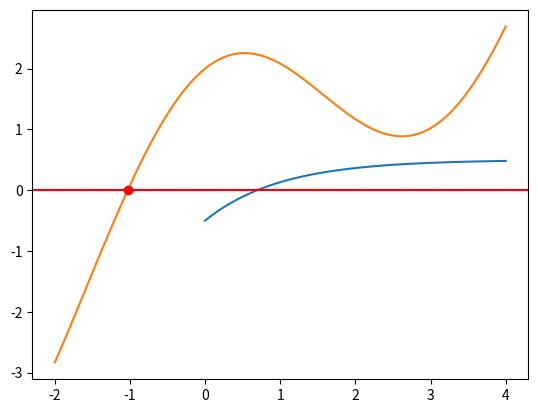

The matplotlib source for this figure:
import numpy as np
import matplotlib.pyplot as plt
%matplotlib inline

def square_me(func, x):
    return func(x) ** 2
print('result of square_me function:', square_me(np.cos, 4))
print('directly taking the square  :', np.cos(4) ** 2)















def f(x):
    return 0.5 - np.exp(-x)

x = np.linspace(0, 4, 100)
y = f(x)
plt.plot(x, y)
plt.axhline(0, color='r', ls='--')

def bisection(func, x1, x2, tol=1e-3, nmax=10, silent=True):
    f1 = func(x1)
    f2 = func(x2)
    assert f1 * f2< 0, 'Error: zero not in interval x1-x2'
    for i in range(nmax):
        xm = 0.5*(x1 + x2)
        fm = func(xm)
        if fm * f2 < 0:
            x1 = xm
            f1 = fm
        else:
            x2 = xm
            f2 = fm
        if silent is False: print(x1, x2, f1, f2)
        if abs(x1 - x2) < tol:
            break
    if abs(func(x1)) > tol:
        print('Maximum number of iterations reached')
    return x1

xzero = bisection(func=f, x1=0, x2=4, nmax=20)  
print('zero of function and function value: ', xzero, f(xzero))  

xzero = bisection(func=np.cos, x1=0, x2=3, tol=1e-6, nmax=30)
print('cos(x) is zero between 0 and pi at:', xzero)
print('relative error:', (xzero - np.pi / 2) / (np.pi / 2))

def fp(x):
    return np.exp(-x)

def newtonsmethod(func, funcp, xs, tol=1e-6, nmax=10, silent=True):
    f = func(xs)
    for i in range(nmax):
        fp = funcp(xs)
        xs = xs - f/fp
        f = func(xs)
        if silent is False: print(xs, func(xs))
        if abs(f) < tol: 
            print('tolerance reached in', i+1, 'iterations')
            break
    if abs(f) > tol:
        print('Max number of iterations reached before convergence')
    return xs

print('starting at x=1')
xzero = newtonsmethod(func=f, funcp=fp, xs=1)
print('xzero, f(xzero) ', xzero, f(xzero))

print('starting at x=4')
xzero = newtonsmethod(func=f, funcp=fp, xs=4, nmax=40)
print('xzero, f(xzero) ', xzero, f(xzero))

xzero = newtonsmethod(func=np.sin, funcp=np.cos, xs=1)
print('starting point is x=1')
print('xzero, sin(xzero):', xzero, np.sin(xzero))

xzero = newtonsmethod(func=np.sin, funcp=np.cos, xs=1.5)
print('starting point is x=1.5')
print('xzero, sin(xzero):', xzero, np.sin(xzero))
print('xzero / pi:', xzero / np.pi)

from scipy.optimize import fsolve
def h(x):
    return np.log(x ** 2) - 2

x0 = fsolve(h, 1)
print('x0, function value', x0, h(x0))

from scipy.optimize import fsolve
def g(x):
    return x + 2 * np.cos(x)
x = np.linspace(-2, 4, 100)
x0 = fsolve(g, 1)
plt.plot(x, g(x))
plt.plot(x0, g(x0), 'ro')
plt.axhline(y=0, color='r')